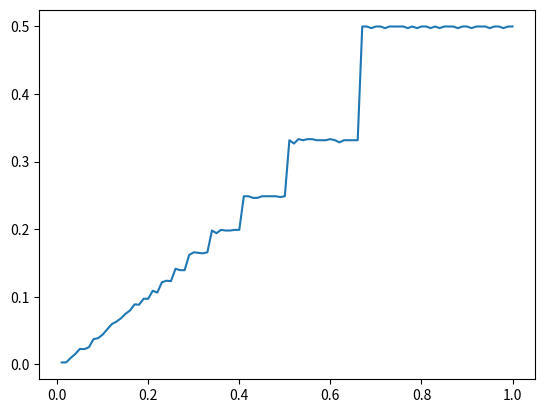

Write the Python code that produced this figure.
import random
from math import ceil, floor

import matplotlib.pyplot as plt
import numpy as np

N = 10  # 节点数
TSLOTS = 10000  # 时间片总数
miu = np.linspace(0.01, 1, 100)
n_aoi = []
L = 50
cw_min = 1
result = []


def sim_csma(lamda):
    print("begin")
    for j in miu:  # 以概率j发送包
        back_off = []
        # cw_val = []  # 存放每个节点的窗口值
        trans_wait = []
        collision = 0  # 记录目前是否有节点发送，0为当前空闲
        trans_d = 0  # 记录概率为可以发送出去的包（不管碰撞）
        transmitted = []  # 记录当前在传输的
        cw_val = int(2 / j - 1)
        # print(j,cw_val)
        print("miu is:{},cw_val:{}".format(j, cw_val))
        for _ in range(N):
            # cw_val.append(cw_min)  # 初始化各节点的窗口
            back_off.append(0)
            trans_wait.append(0)
            transmitted.append(0)

        # print("********************")
        # print("beginning backoff is {}".format(back_off))

        tick = 0

        for time in range(TSLOTS):
            for r in range(N):
                transmitted[r] = 0

            for pack in range(N):
                if trans_wait[pack] == 0:
                    r = random.randint(0, 100)
                    if r < lamda * 100:  # 表示每个时隙都有机会生成新的包，没包的要按概率生成包
                        trans_wait[pack] = 1
                        back_off[pack] = random.randint(0, cw_val)  # 生成新包的节点的backoff
                        # back_off[pack] = cw_val  # 生成新包的节点的backoff

            if tick == 0:  # 信道空闲
                collision = 0
                # for td in range(N):
                #     if transmitted[td] == 1:
                #         transmitted[td] = 0  # 当前传输列表归零
                # back_off[td] = 0
            # print("********************")
            # print("now the trans_wait is :{}".format(trans_wait))
            # print("now backoff{},cw is:{}".format(back_off, cw_val))

            # transmitted = np.zeros(10, int)  # 标记该轮发送的包
            k = 0  # 记录每轮概率为将要发送的包

            for i in range(N):
                # print("trans_wait:{}".format(trans_wait))
                if trans_wait[i] == 1:  # 有包
                    if collision == 0 and back_off[i] == 0:  # 目前无冲突且backoff倒数为0
                        k += 1
                        trans_d += 1
                        transmitted[i] = 1  # 标记该节点发送
                        # a = random.randint(0, 100)  # 有概率发送的
                        # if a < j * 100:  # j为发送的概率
                        #     k += 1
                        #     trans_d += 1
                        #     transmitted[i] = 1  # 标记该节点发送

                        continue

                    elif collision == 0 and back_off[i] != 0:  # 目前无冲突 但当前节点backoff还没倒数到0
                        back_off[i] -= 1  # backoff时钟在空闲时-1
                        # a = random.randint(0, 100)  # 有概率发送的
                        # if a < j * 100:  # j为发送的概率（但发送不成功 因为有帧在发送）
                        #     trans_d += 1
                        continue

                    elif collision == 1 and back_off[i] == 0:  # 当前有帧在发送,并且当前节点要发送了（backoff成0）
                        trans_d += 1
                        back_off[i] = (cw_val)  # 重新调整了backoff
                        # back_off[pack] = random.randint(0, cw_val)
                        # a = random.randint(0, 100)  # 有概率发送的
                        # if a < j * 100:  # j为发送的概率
                        #     trans_d += 1
                        #     back_off[i] = cw_val # 重新调整了backoff

                        # a = random.randint(0, 100)  # 有概率发送的
                        # if a < j * 100:  # j为发送的概率（但发送不成功 因为有帧在发送）
                        #     trans_d += 1
                        #     cw_val[i] *= 2  # 加倍后退选择的时间槽数
                        #     if cw_val[i] > 1024:
                        #         cw_val[i] = 1024  # 最大不超过1024

                        continue

                    # elif collision == 1 and back_off[i] != 0:
                    #     back_off[i] -= 1
                    #     continue

            if k == 1:  # 可成功发送
                for a in range(N):
                    if transmitted[a] == 1:
                        # print("发送成功一个{}".format(i))
                        collision = 1  # 表示现在有节点在发送，不空闲
                        tick = 50  # 该包发送时间d
                        trans_wait[a] = 0  # 发送出去了

            if k > 1:  # 发送不成功，碰撞
                # collision = 1
                # tick = 50
                for b in range(N):
                    if transmitted[b] == 1:
                        # back_off[pack] = random.randint(0, cw_val)
                        back_off[b] = cw_val
                        # transmitted[b] = 0

            if tick > 0:
                tick -= 1

        # print(trans_d)

        tp = trans_d / (TSLOTS * N)
        # print(tp)
        result.append(tp)

    plt.plot(miu, result)
    plt.show()


if __name__ == "__main__":
    sim_csma(0.5)
